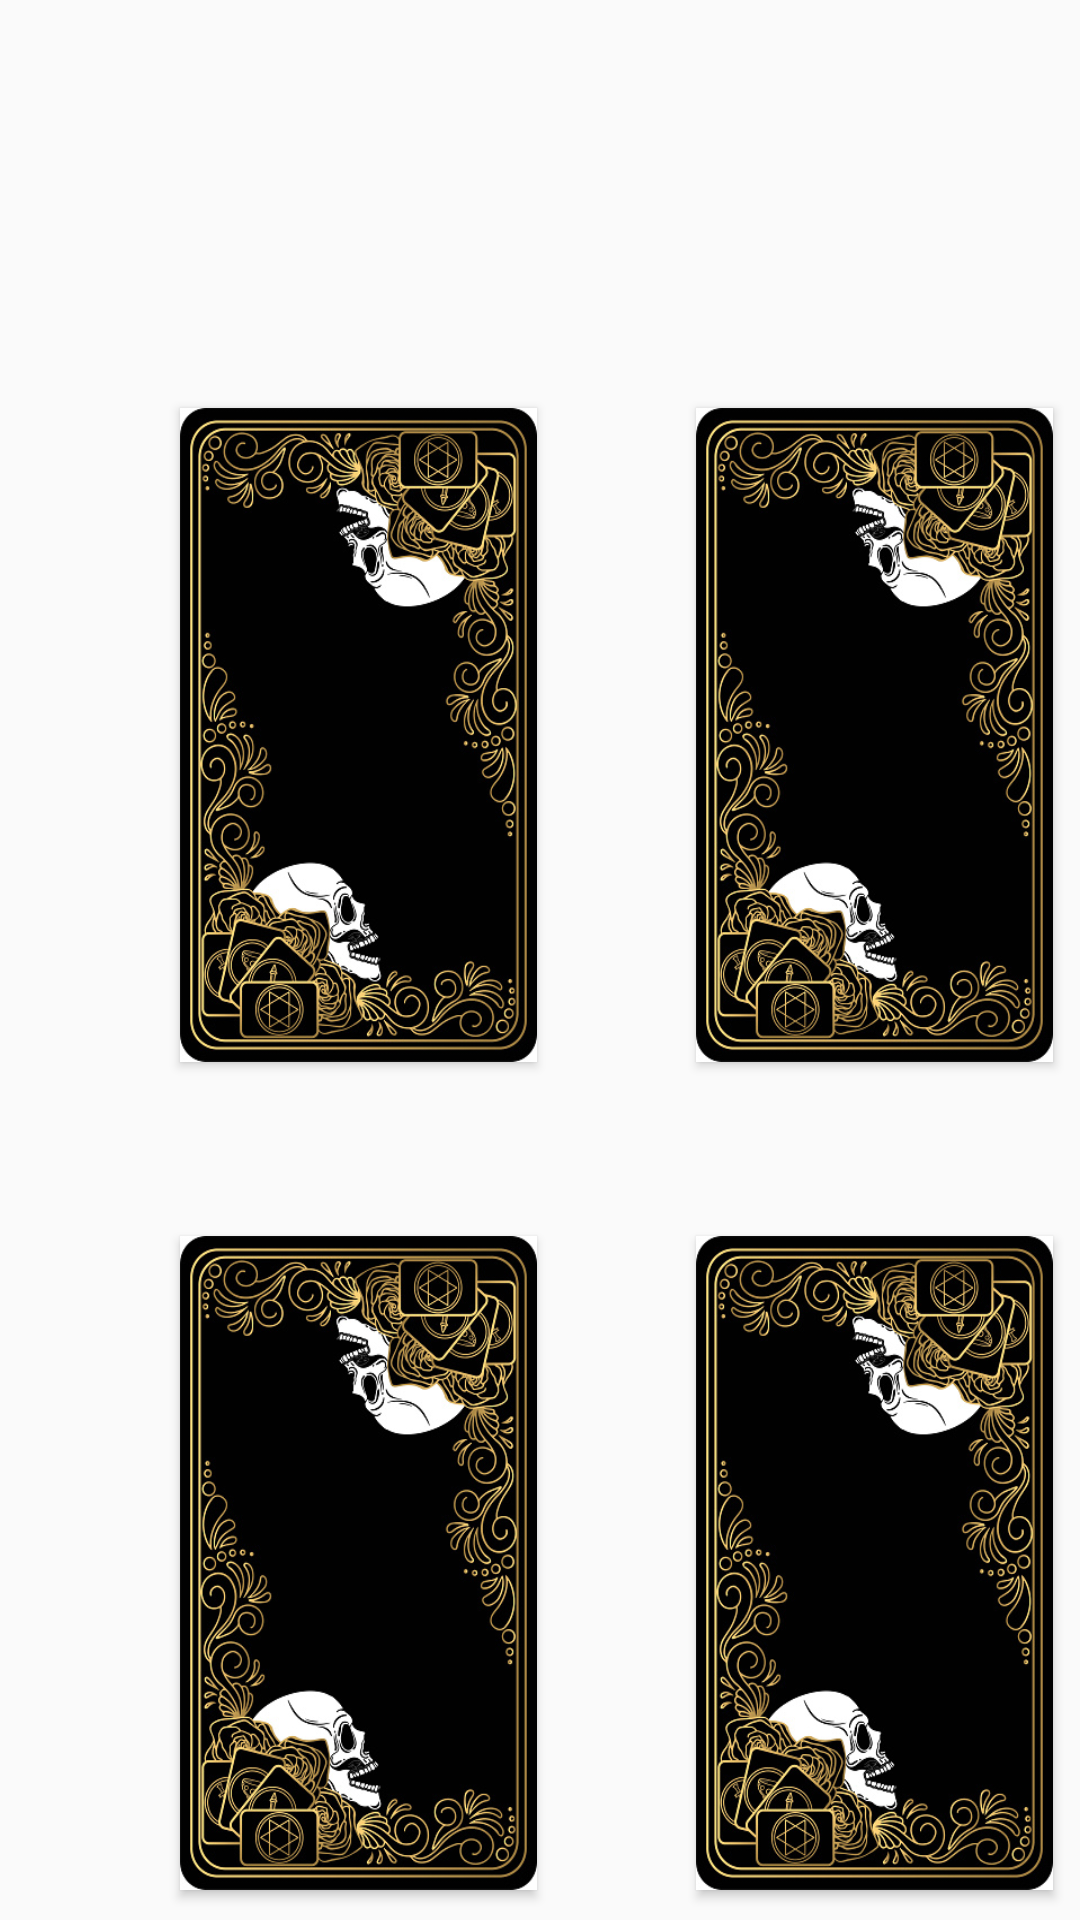

Layout XML and referenced resources for this Android screen:
<!-- AndroidManifest.xml: application theme Theme.FalUygulamasi -->
<!-- res/layout/activity_fal_bakma.xml -->
<?xml version="1.0" encoding="utf-8"?>
<androidx.constraintlayout.widget.ConstraintLayout xmlns:android="http://schemas.android.com/apk/res/android"
    xmlns:app="http://schemas.android.com/apk/res-auto"
    xmlns:tools="http://schemas.android.com/tools"
    android:layout_width="match_parent"
    android:layout_height="match_parent"
    tools:context=".FalBakmaActivity">

    <Button
        android:id="@+id/cardButton1"
        android:layout_width="119dp"
        android:layout_height="218dp"
        android:layout_marginStart="60dp"
        android:layout_marginTop="136dp"
        android:background="@drawable/istockphoto_1256436102_170667a"
        android:onClick="cardButton1Click"
        app:layout_constraintStart_toStartOf="parent"
        app:layout_constraintTop_toTopOf="parent" />

    <Button
        android:id="@+id/cardButton2"
        android:layout_width="119dp"
        android:layout_height="218dp"
        android:layout_marginStart="232dp"
        android:layout_marginTop="136dp"
        android:background="@drawable/istockphoto_1256436102_170667a"
        android:onClick="cardButton2Click"
        app:layout_constraintStart_toStartOf="parent"
        app:layout_constraintTop_toTopOf="parent" />

    <Button
        android:id="@+id/cardButton3"
        android:layout_width="119dp"
        android:layout_height="218dp"
        android:layout_marginStart="60dp"
        android:layout_marginTop="412dp"
        android:background="@drawable/istockphoto_1256436102_170667a"
        android:onClick="cardButton3Click"
        app:layout_constraintStart_toStartOf="parent"
        app:layout_constraintTop_toTopOf="parent" />

    <Button
        android:id="@+id/cardButton4"
        android:layout_width="119dp"
        android:layout_height="218dp"
        android:layout_marginStart="232dp"
        android:layout_marginTop="412dp"
        android:background="@drawable/istockphoto_1256436102_170667a"
        android:onClick="cardButton4Click"
        app:layout_constraintStart_toStartOf="parent"
        app:layout_constraintTop_toTopOf="parent" />

    <TextView
        android:id="@+id/timeBar"
        android:layout_width="112dp"
        android:layout_height="0dp"
        android:layout_marginTop="16dp"
        android:layout_marginBottom="13dp"
        android:gravity="center"
        android:text="Süre:"
        android:textAlignment="textStart"
        android:textSize="24sp"
        app:layout_constraintBottom_toTopOf="@+id/messageBar"
        app:layout_constraintEnd_toEndOf="parent"
        app:layout_constraintStart_toStartOf="parent"
        app:layout_constraintTop_toTopOf="parent" />

    <TextView
        android:id="@+id/messageBar"
        android:layout_width="246dp"
        android:layout_height="0dp"
        android:layout_marginBottom="629dp"
        android:fontFamily="sans-serif"
        android:text="KARTLARDAN BİR TANESİNİ SEÇ"
        android:textAlignment="center"
        android:textSize="16sp"
        android:textStyle="bold"
        app:layout_constraintBottom_toBottomOf="parent"
        app:layout_constraintEnd_toEndOf="parent"
        app:layout_constraintHorizontal_bias="0.496"
        app:layout_constraintStart_toStartOf="parent"
        app:layout_constraintTop_toBottomOf="@+id/timeBar" />
</androidx.constraintlayout.widget.ConstraintLayout>
<!-- resources referenced by this layout -->
<resources>
  <!-- drawable istockphoto_1256436102_170667a: jpg bitmap (drawable, 130555 bytes) -->
  <style name="Theme.FalUygulamasi" parent="Theme.AppCompat.DayNight.DarkActionBar">
          
          <item name="colorPrimary">@color/purple_500</item>
          <item name="colorPrimaryVariant">@color/purple_700</item>
          <item name="colorOnPrimary">@color/white</item>
          
          <item name="colorSecondary">@color/teal_200</item>
          <item name="colorSecondaryVariant">@color/teal_700</item>
          <item name="colorOnSecondary">@color/black</item>
          
          <item name="android:statusBarColor">?attr/colorPrimaryVariant</item>
          
      </style>
  <!-- not gathered from this repository: default colours our renderer supplied (Android Studio template values) -->
  <color name="purple_500">#FF6200EE</color>
  <color name="purple_700">#FF3700B3</color>
  <color name="teal_200">#FF03DAC5</color>
  <color name="teal_700">#FF018786</color>
  <color name="black">#FF000000</color>
  <color name="white">#FFFFFFFF</color>
</resources>
